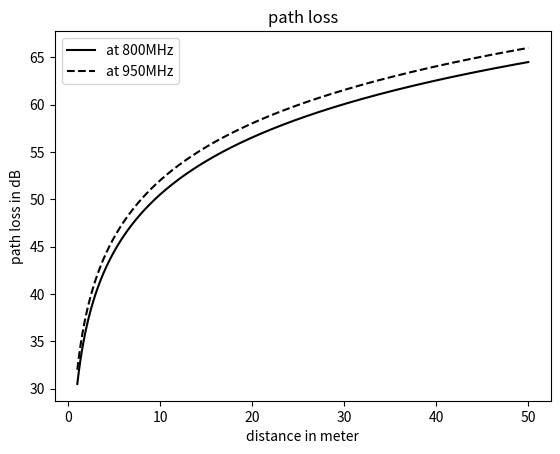

Recreate this plot in Python.
#study of path loss
import numpy as np
import matplotlib.pyplot as plt
f1 = 800e6 #first frequency in Hz
f2 = 950e6 #second frequency in Hz
c = 3e8 #velocity of light in m/s
d = np.arange(1,50,0.01)
PL1 = 20*np.log10(4*np.pi/c)+20*np.log10(f1)+20*np.log10(d)
PL2 = 20*np.log10(4*np.pi/c)+20*np.log10(f2)+20*np.log10(d)
plt.plot(d,PL1,"k-",label = "at 800MHz")
plt.plot(d,PL2,"k--",label = "at 950MHz")
plt.xlabel("distance in meter")
plt.ylabel("path loss in dB")
plt.title("path loss")
plt.legend()
plt.show()
